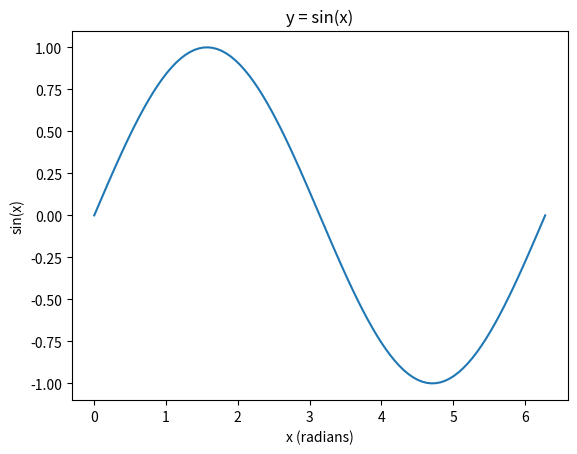
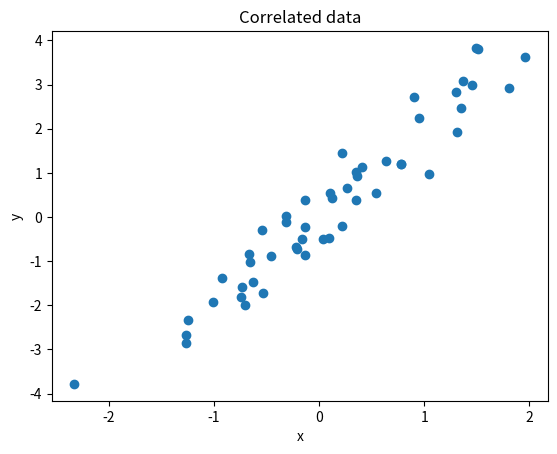
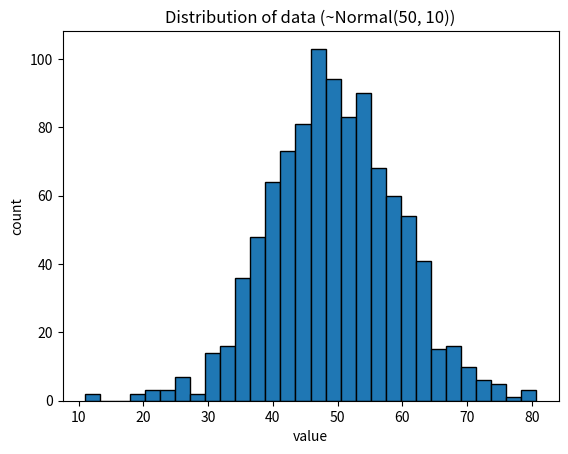
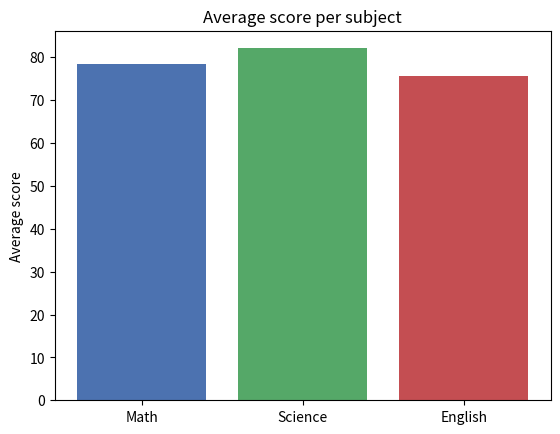
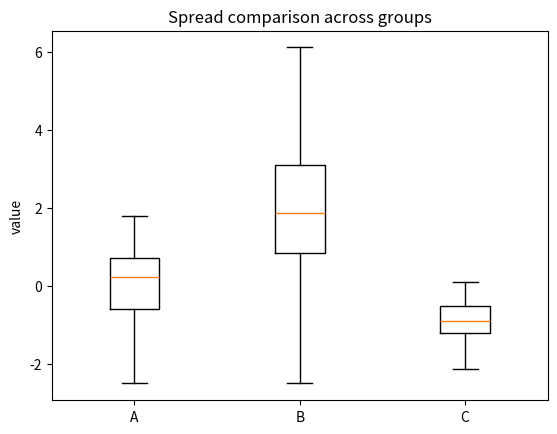
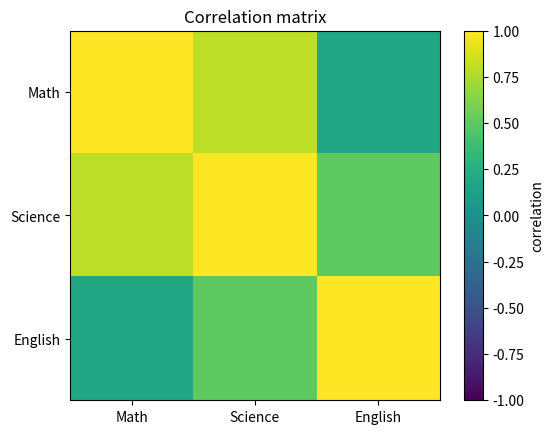
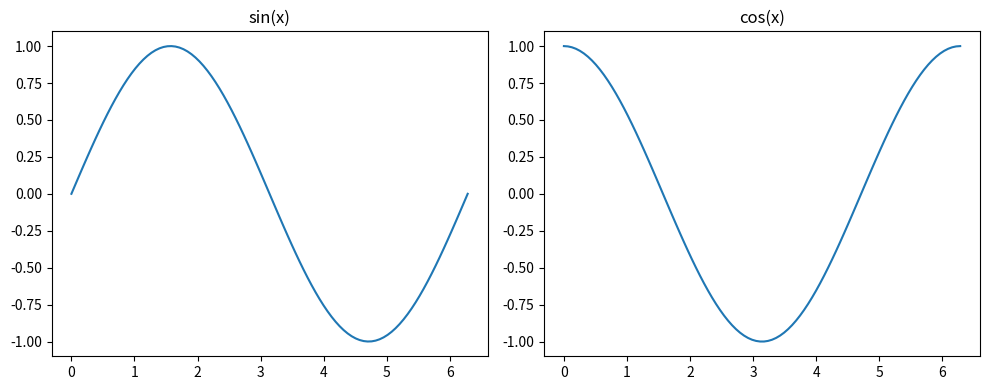

Write Python code to recreate these figures, in order.
import matplotlib.pyplot as plt
import numpy as np

print("Matplotlib is ready — %matplotlib inline is on by default in Jupyter.")

# WORKED EXAMPLE
x = np.linspace(0, 2 * np.pi, 100)
y = np.sin(x)

plt.plot(x, y)
plt.xlabel("x (radians)")
plt.ylabel("sin(x)")
plt.title("y = sin(x)")
plt.show()

# YOUR CODE HERE



# WORKED EXAMPLE
rng = np.random.default_rng(0)
x = rng.normal(0, 1, 50)
y = 2 * x + rng.normal(0, 0.5, 50)

plt.scatter(x, y)
plt.xlabel("x")
plt.ylabel("y")
plt.title("Correlated data")
plt.show()

# YOUR CODE HERE



# WORKED EXAMPLE
data = rng.normal(loc=50, scale=10, size=1000)

plt.hist(data, bins=30, edgecolor="black")
plt.xlabel("value")
plt.ylabel("count")
plt.title("Distribution of data (~Normal(50, 10))")
plt.show()

print("mean:", data.mean(), "std:", data.std())

# YOUR CODE HERE



# WORKED EXAMPLE
subjects = ["Math", "Science", "English"]
avg_scores = [78.4, 82.1, 75.6]

plt.bar(subjects, avg_scores, color=["#4C72B0", "#55A868", "#C44E52"])
plt.ylabel("Average score")
plt.title("Average score per subject")
plt.show()

# YOUR CODE HERE
students = ["A", "B", "C", "D"]
hours_studied = [2, 5, 3, 8]


# WORKED EXAMPLE
groups = [rng.normal(0, 1, 100), rng.normal(2, 1.5, 100), rng.normal(-1, 0.5, 100)]

plt.boxplot(groups, tick_labels=["A", "B", "C"])
plt.ylabel("value")
plt.title("Spread comparison across groups")
plt.show()

# YOUR CODE HERE



# WORKED EXAMPLE
matrix = np.array([
    [1.0, 0.8, 0.2],
    [0.8, 1.0, 0.5],
    [0.2, 0.5, 1.0],
])

plt.imshow(matrix, cmap="viridis", vmin=-1, vmax=1)
plt.colorbar(label="correlation")
plt.xticks(range(3), ["Math", "Science", "English"])
plt.yticks(range(3), ["Math", "Science", "English"])
plt.title("Correlation matrix")
plt.show()

# YOUR CODE HERE



# WORKED EXAMPLE
x = np.linspace(0, 2 * np.pi, 100)
fig, axes = plt.subplots(1, 2, figsize=(10, 4))

axes[0].plot(x, np.sin(x))
axes[0].set_title("sin(x)")

axes[1].plot(x, np.cos(x))
axes[1].set_title("cos(x)")

plt.tight_layout()
plt.show()

# YOUR CODE HERE



# YOUR CODE HERE
subjects = ["Math", "Science", "English"]
scores = np.array([
    [85, 90, 78],
    [70, 65, 80],
    [90, 88, 95],
    [60, 72, 68],
    [75, 80, 85],
])
